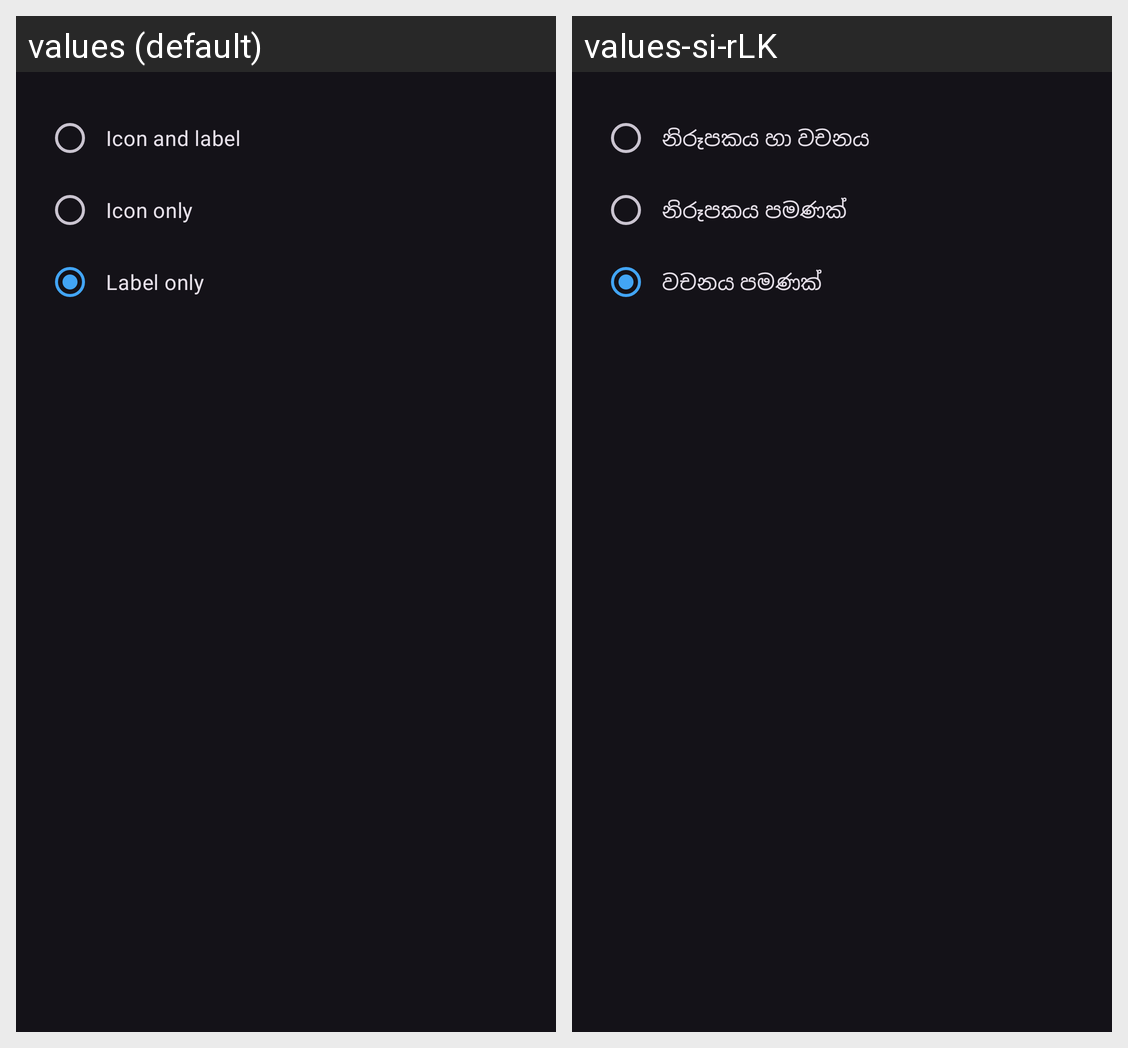

Strings drawn on this Android screen and how each of the app's shown locales translates them:
Android screen res/layout/dialog_button_type.xml rendered under 2 locales, left to right: values (default), values-si-rLK. Device: Nexus 5 (rendered at 1080×1920; each locale shown at half size, 540×960, under a caption strip naming it); theme AppThemeDark.
Strings drawn on this screen, with the default value and each locale's value (text and hints the layout hard-codes, and strings that could not be matched under every locale, appear in the picture but are not listed):

icon_and_label
  values: Icon and label
  values-si-rLK: නිරූපකය හා වචනය

icon_only
  values: Icon only
  values-si-rLK: නිරූපකය පමණක්

label_only
  values: Label only
  values-si-rLK: වචනය පමණක්
